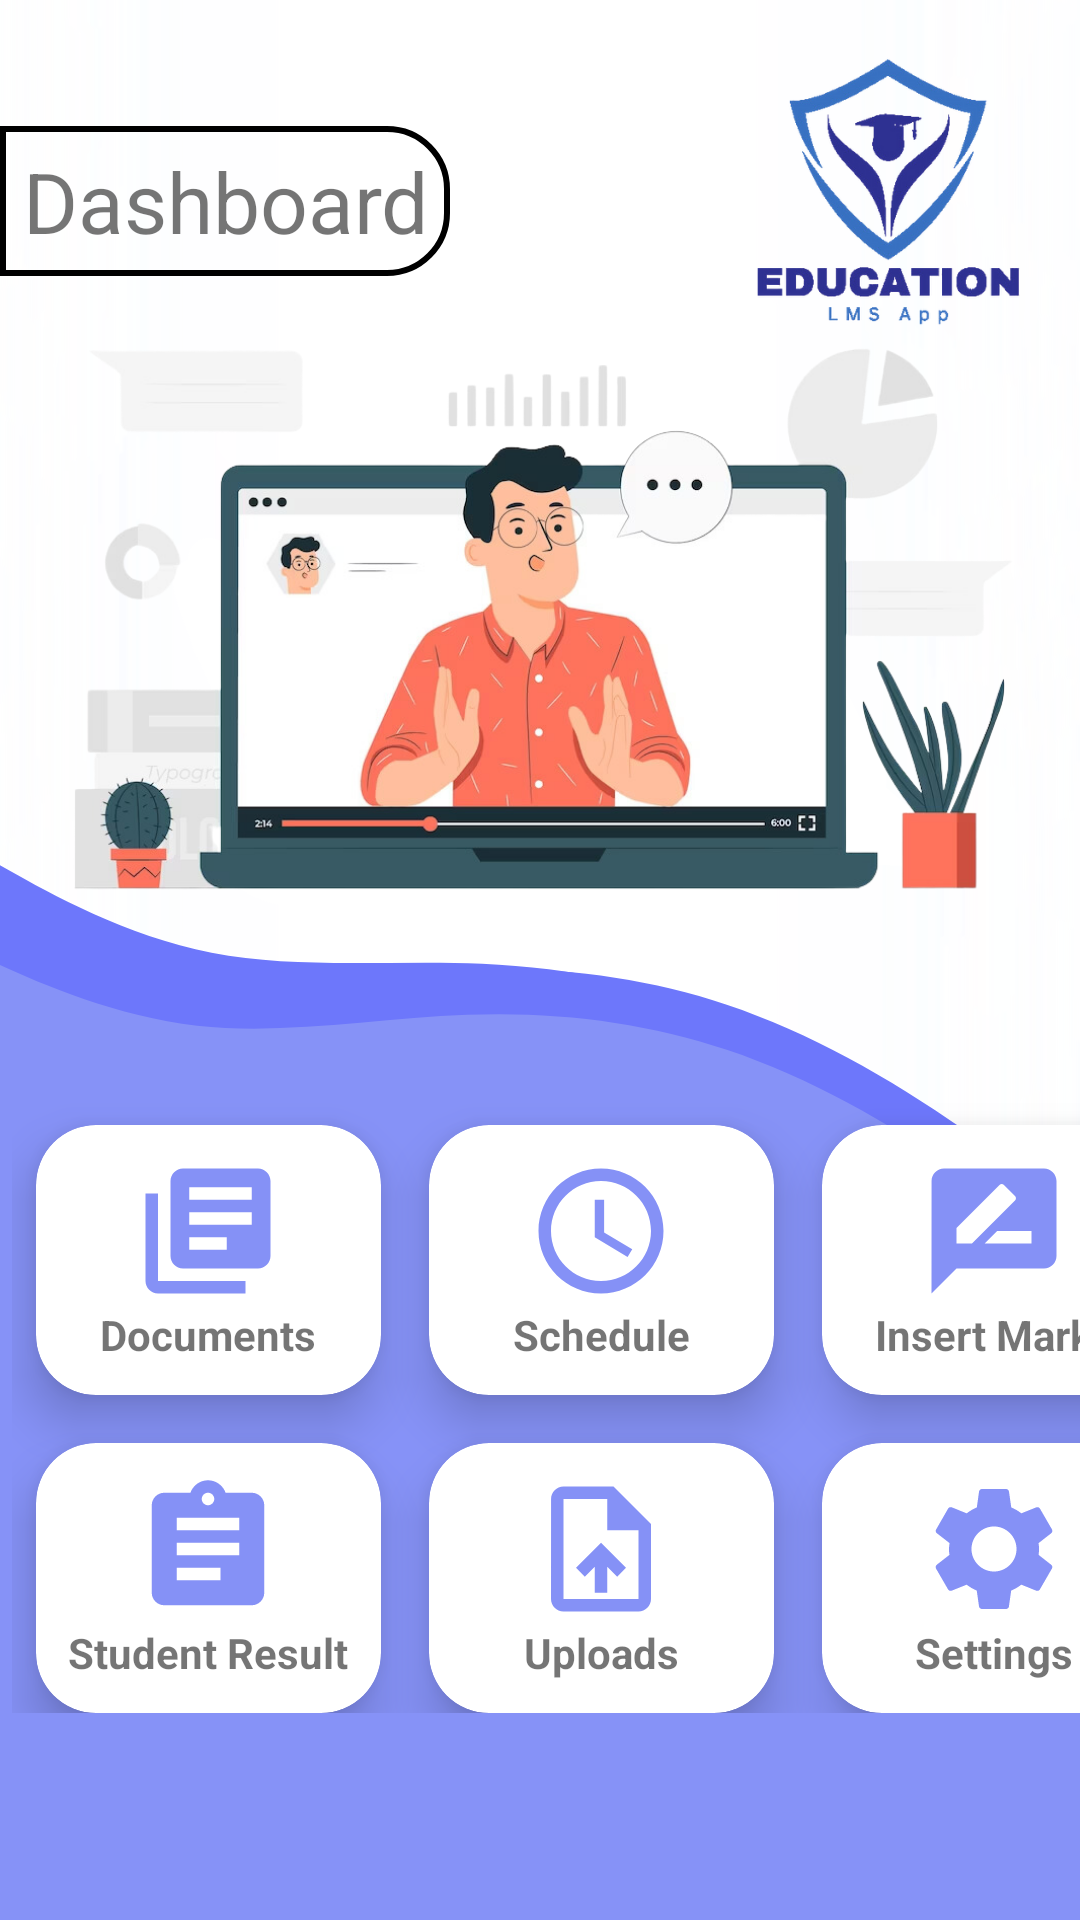

Layout XML and referenced resources for this Android screen:
<!-- AndroidManifest.xml: application theme Theme.LMSAPP4 -->
<!-- res/layout/fragment_home.xml -->
<?xml version="1.0" encoding="utf-8"?>
<RelativeLayout
    xmlns:android="http://schemas.android.com/apk/res/android"
    xmlns:app="http://schemas.android.com/apk/res-auto"
    xmlns:tools="http://schemas.android.com/tools"
    android:layout_width="match_parent"
    android:layout_height="match_parent"
    android:background="@drawable/background16"
    tools:context=".MainActivity">
    <TextView
        android:layout_width="150dp"
        android:layout_height="50dp"
        android:id="@+id/title"
        android:text="Dashboard"
        android:textColor="@color/lavender"
        android:textSize="28sp"
        android:layout_marginTop="42dp"
        android:background="@drawable/lavender_border"
        android:gravity="center_vertical|center_horizontal"/>

    <GridLayout
        android:id="@+id/gridLayout"
        android:layout_width="390dp"
        android:layout_height="204dp"
        android:layout_alignParentBottom="true"
         android:layout_marginLeft="4dp"
        android:layout_marginTop="20dp"
        android:layout_marginBottom="69dp"
        android:columnCount="3"
        android:rowCount="2">

        <androidx.cardview.widget.CardView
            android:id="@+id/imageCard"
            android:layout_width="115dp"
            android:layout_height="90dp"
            android:layout_row="0"
            android:layout_column="0"
            android:layout_gravity="bottom"
            android:layout_margin="8dp"
            app:cardCornerRadius="20dp"
            app:cardElevation="10dp">

            <LinearLayout
                android:layout_width="wrap_content"
                android:layout_height="wrap_content"
                android:layout_gravity="center_vertical|center_horizontal"
                android:gravity="center"
                android:orientation="vertical">

                <ImageView
                    android:layout_width="50dp"
                    android:layout_height="50dp"

                    android:src="@drawable/baseline_lecture_material1" />

                <TextView
                    android:layout_width="wrap_content"
                    android:layout_height="wrap_content"
                    android:text="Documents"
                    android:textAlignment="center"
                    android:textColor="@color/lavender"
                    android:textStyle="bold" />
            </LinearLayout>
        </androidx.cardview.widget.CardView>

        <androidx.cardview.widget.CardView
            android:id="@+id/videoCard"
            android:layout_width="115dp"
            android:layout_height="90dp"
            android:layout_row="0"
            android:layout_column="1"
            android:layout_gravity="bottom"
            android:layout_margin="8dp"
            app:cardCornerRadius="20dp"
            app:cardElevation="10dp">

            <LinearLayout
                android:layout_width="wrap_content"
                android:layout_height="wrap_content"
                android:layout_gravity="center_vertical|center_horizontal"
                android:gravity="center"
                android:orientation="vertical">

                <ImageView
                    android:layout_width="50dp"
                    android:layout_height="50dp"
                    android:src="@drawable/baseline_schedule_time1" />

                <TextView
                    android:layout_width="wrap_content"
                    android:layout_height="wrap_content"
                    android:text="Schedule"
                    android:textAlignment="center"
                    android:textColor="@color/lavender"
                    android:textStyle="bold" />
            </LinearLayout>
        </androidx.cardview.widget.CardView>

        <androidx.cardview.widget.CardView
            android:id="@+id/audioCard"
            android:layout_width="115dp"
            android:layout_height="90dp"
            android:layout_row="0"
            android:layout_column="2"
            android:layout_gravity="bottom"
            android:layout_margin="8dp"
            app:cardCornerRadius="20dp"
            app:cardElevation="10dp">

            <LinearLayout
                android:layout_width="wrap_content"
                android:layout_height="wrap_content"
                android:layout_gravity="center_vertical|center_horizontal"
                android:gravity="center"
                android:orientation="vertical">

                <ImageView
                    android:layout_width="50dp"
                    android:layout_height="50dp"
                    android:src="@drawable/baseline_rate_review_exam" />

                <TextView
                    android:layout_width="wrap_content"
                    android:layout_height="wrap_content"
                    android:text="Insert Marks"
                    android:textAlignment="center"
                    android:textColor="@color/lavender"
                    android:textStyle="bold" />
            </LinearLayout>
        </androidx.cardview.widget.CardView>

        <androidx.cardview.widget.CardView
            android:id="@+id/docCard"
            android:layout_width="115dp"
            android:layout_height="90dp"
            android:layout_row="1"
            android:layout_column="0"
            android:layout_margin="8dp"
            app:cardCornerRadius="20dp"
            app:cardElevation="10dp">

            <LinearLayout
                android:layout_width="wrap_content"
                android:layout_height="wrap_content"
                android:layout_gravity="center_vertical|center_horizontal"
                android:gravity="center"
                android:orientation="vertical">

                <ImageView
                    android:layout_width="50dp"
                    android:layout_height="50dp"
                    android:src="@drawable/baseline_assignmet_marks_view" />

                <TextView
                    android:layout_width="wrap_content"
                    android:layout_height="wrap_content"
                    android:text="Student Result"
                    android:textAlignment="center"
                    android:textColor="@color/lavender"
                    android:textStyle="bold" />
            </LinearLayout>
        </androidx.cardview.widget.CardView>

        <androidx.cardview.widget.CardView
            android:id="@+id/downloadCard"
            android:layout_width="115dp"
            android:layout_height="90dp"
            android:layout_row="1"
            android:layout_column="1"
            android:layout_margin="8dp"
            app:cardCornerRadius="20dp"
            app:cardElevation="10dp">

            <LinearLayout
                android:layout_width="wrap_content"
                android:layout_height="wrap_content"
                android:layout_gravity="center_vertical|center_horizontal"
                android:gravity="center"
                android:orientation="vertical">

                <ImageView
                    android:layout_width="50dp"
                    android:layout_height="50dp"
                    android:src="@drawable/baseline_upload_file_material" />

                <TextView
                    android:layout_width="wrap_content"
                    android:layout_height="wrap_content"
                    android:text="Uploads"
                    android:textAlignment="center"
                    android:textColor="@color/lavender"
                    android:textStyle="bold" />
            </LinearLayout>
        </androidx.cardview.widget.CardView>

        <androidx.cardview.widget.CardView
            android:id="@+id/appCard"
            android:layout_width="115dp"
            android:layout_height="90dp"
            android:layout_row="1"
            android:layout_column="2"
            android:layout_margin="8dp"
            app:cardCornerRadius="20dp"
            app:cardElevation="10dp">

            <LinearLayout
                android:layout_width="wrap_content"
                android:layout_height="wrap_content"
                android:layout_gravity="center_vertical|center_horizontal"
                android:gravity="center"
                android:orientation="vertical">

                <ImageView
                    android:layout_width="50dp"
                    android:layout_height="50dp"
                    android:src="@drawable/baseline_settings_fordash" />

                <TextView
                    android:layout_width="wrap_content"
                    android:layout_height="wrap_content"
                    android:text="Settings"
                    android:textAlignment="center"
                    android:textColor="@color/lavender"
                    android:textStyle="bold" />
            </LinearLayout>
        </androidx.cardview.widget.CardView>
    </GridLayout>
</RelativeLayout>
<!-- resources referenced by this layout -->
<resources>
  <!-- drawable baseline_assignmet_marks_view (drawable) -->
  <vector android:autoMirrored="true" android:height="24dp"
      android:tint="#8591F6" android:viewportHeight="24"
      android:viewportWidth="24" android:width="24dp" xmlns:android="http://schemas.android.com/apk/res/android">
      <path android:fillColor="@android:color/white" android:pathData="M19,3h-4.18C14.4,1.84 13.3,1 12,1c-1.3,0 -2.4,0.84 -2.82,2L5,3c-1.1,0 -2,0.9 -2,2v14c0,1.1 0.9,2 2,2h14c1.1,0 2,-0.9 2,-2L21,5c0,-1.1 -0.9,-2 -2,-2zM12,3c0.55,0 1,0.45 1,1s-0.45,1 -1,1 -1,-0.45 -1,-1 0.45,-1 1,-1zM14,17L7,17v-2h7v2zM17,13L7,13v-2h10v2zM17,9L7,9L7,7h10v2z"/>
  </vector>
  <!-- drawable baseline_lecture_material1 (drawable) -->
  <vector android:autoMirrored="true" android:height="24dp"
      android:tint="#8591F6" android:viewportHeight="24"
      android:viewportWidth="24" android:width="24dp" xmlns:android="http://schemas.android.com/apk/res/android">
      <path android:fillColor="@android:color/white" android:pathData="M4,6L2,6v14c0,1.1 0.9,2 2,2h14v-2L4,20L4,6zM20,2L8,2c-1.1,0 -2,0.9 -2,2v12c0,1.1 0.9,2 2,2h12c1.1,0 2,-0.9 2,-2L22,4c0,-1.1 -0.9,-2 -2,-2zM19,11L9,11L9,9h10v2zM15,15L9,15v-2h6v2zM19,7L9,7L9,5h10v2z"/>
  </vector>
  <!-- drawable baseline_rate_review_exam (drawable) -->
  <vector android:height="24dp" android:tint="#8591F6"
      android:viewportHeight="24" android:viewportWidth="24"
      android:width="24dp" xmlns:android="http://schemas.android.com/apk/res/android">
      <path android:fillColor="@android:color/white" android:pathData="M20,2L4,2c-1.1,0 -1.99,0.9 -1.99,2L2,22l4,-4h14c1.1,0 2,-0.9 2,-2L22,4c0,-1.1 -0.9,-2 -2,-2zM6,14v-2.47l6.88,-6.88c0.2,-0.2 0.51,-0.2 0.71,0l1.77,1.77c0.2,0.2 0.2,0.51 0,0.71L8.47,14L6,14zM18,14h-7.5l2,-2L18,12v2z"/>
  </vector>
  <!-- drawable baseline_schedule_time1 (drawable) -->
  <vector android:height="24dp" android:tint="#8591F6"
      android:viewportHeight="24" android:viewportWidth="24"
      android:width="24dp" xmlns:android="http://schemas.android.com/apk/res/android">
      <path android:fillColor="@android:color/white" android:pathData="M11.99,2C6.47,2 2,6.48 2,12s4.47,10 9.99,10C17.52,22 22,17.52 22,12S17.52,2 11.99,2zM12,20c-4.42,0 -8,-3.58 -8,-8s3.58,-8 8,-8 8,3.58 8,8 -3.58,8 -8,8z"/>
      <path android:fillColor="@android:color/white" android:pathData="M12.5,7H11v6l5.25,3.15 0.75,-1.23 -4.5,-2.67z"/>
  </vector>
  <!-- drawable baseline_upload_file_material (drawable) -->
  <vector android:height="24dp" android:tint="#8591F6"
      android:viewportHeight="24" android:viewportWidth="24"
      android:width="24dp" xmlns:android="http://schemas.android.com/apk/res/android">
      <path android:fillColor="@android:color/white" android:pathData="M14,2L6,2c-1.1,0 -1.99,0.9 -1.99,2L4,20c0,1.1 0.89,2 1.99,2L18,22c1.1,0 2,-0.9 2,-2L20,8l-6,-6zM18,20L6,20L6,4h7v5h5v11zM8,15.01l1.41,1.41L11,14.84L11,19h2v-4.16l1.59,1.59L16,15.01 12.01,11z"/>
  </vector>
  <!-- drawable lavender_border (drawable) -->
  <?xml version="1.0" encoding="utf-8"?>
  <shape xmlns:android="http://schemas.android.com/apk/res/android"
      android:shape="rectangle">
      <stroke
          android:color="@color/lavender"
          android:width="2dp"/>
      <corners
          android:topRightRadius="20dp"
          android:bottomRightRadius="20dp"/>
  </shape>
  <style name="Theme.LMSAPP4" parent="Theme.MaterialComponents.DayNight.NoActionBar">
          
          <item name="colorPrimary">@color/lavender</item>
          <item name="colorPrimaryVariant">@color/lavender</item>
          <item name="colorOnPrimary">@color/white</item>
          
          <item name="colorSecondary">@color/teal_200</item>
          <item name="colorSecondaryVariant">@color/teal_700</item>
          <item name="colorOnSecondary">@color/black</item>
          
          <item name="android:statusBarColor">?attr/colorPrimaryVariant</item>
          
      </style>
  <!-- not gathered from this repository: default colours our renderer supplied (Android Studio template values) -->
  <color name="teal_200">#FF03DAC5</color>
  <color name="teal_700">#FF018786</color>
  <color name="black">#FF000000</color>
  <color name="white">#FFFFFFFF</color>
</resources>
